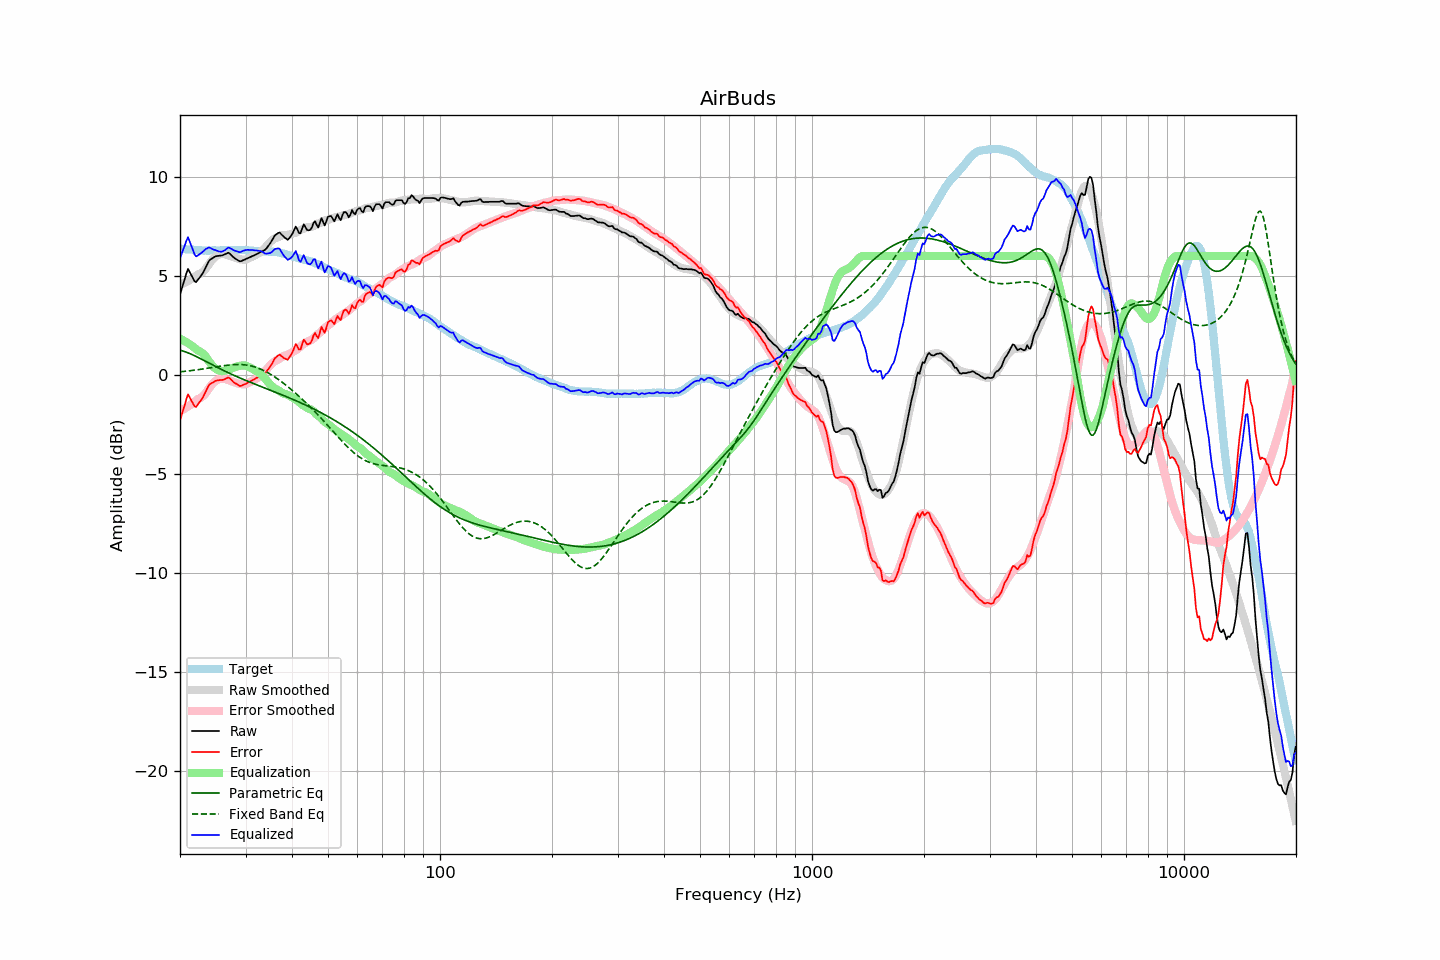

The table this chart was drawn from, first rows:
frequency, raw, error, smoothed, error_smoothed, equalization, parametric_eq, fixed_band_eq, equalized_raw, equalized_smoothed, target
20.00, 4.05, -2.33, 4.56, -1.82, 1.82, 1.24, 0.15, 5.87, 6.38, 6.37
20.20, 4.32, -2.05, 4.58, -1.78, 1.78, 1.22, 0.16, 6.10, 6.37, 6.36
20.40, 4.59, -1.76, 4.62, -1.74, 1.74, 1.20, 0.17, 6.33, 6.36, 6.35
20.61, 4.84, -1.51, 4.65, -1.70, 1.70, 1.17, 0.18, 6.54, 6.35, 6.35
20.81, 5.13, -1.20, 4.69, -1.65, 1.65, 1.14, 0.19, 6.78, 6.34, 6.33
21.02, 5.35, -0.98, 4.73, -1.60, 1.60, 1.11, 0.20, 6.94, 6.33, 6.33
21.23, 5.20, -1.12, 4.78, -1.54, 1.54, 1.08, 0.20, 6.74, 6.32, 6.32
21.44, 5.03, -1.30, 4.83, -1.49, 1.49, 1.04, 0.21, 6.52, 6.32, 6.33
21.66, 4.89, -1.43, 4.88, -1.43, 1.43, 1.01, 0.23, 6.32, 6.31, 6.32
21.87, 4.73, -1.58, 4.94, -1.37, 1.37, 0.97, 0.24, 6.09, 6.30, 6.31
22.09, 4.68, -1.62, 5.00, -1.30, 1.30, 0.93, 0.25, 5.98, 6.30, 6.30
22.31, 4.79, -1.51, 5.06, -1.23, 1.23, 0.89, 0.26, 6.02, 6.29, 6.30
22.54, 4.88, -1.40, 5.09, -1.20, 1.20, 0.85, 0.27, 6.08, 6.29, 6.29
22.76, 5.00, -1.29, 5.13, -1.15, 1.15, 0.81, 0.28, 6.15, 6.28, 6.29
22.99, 5.11, -1.17, 5.19, -1.09, 1.09, 0.77, 0.29, 6.20, 6.28, 6.28
23.22, 5.26, -1.01, 5.26, -1.02, 1.02, 0.72, 0.31, 6.28, 6.28, 6.27
23.45, 5.43, -0.85, 5.35, -0.92, 0.92, 0.68, 0.32, 6.35, 6.28, 6.28
23.69, 5.58, -0.68, 5.47, -0.80, 0.80, 0.64, 0.33, 6.39, 6.27, 6.27
23.92, 5.75, -0.52, 5.59, -0.68, 0.68, 0.60, 0.35, 6.43, 6.27, 6.26
24.16, 5.83, -0.45, 5.70, -0.57, 0.57, 0.55, 0.36, 6.40, 6.27, 6.27
24.40, 5.88, -0.41, 5.80, -0.47, 0.47, 0.51, 0.37, 6.35, 6.27, 6.28
24.65, 5.93, -0.36, 5.89, -0.39, 0.39, 0.47, 0.38, 6.32, 6.28, 6.28
24.89, 5.98, -0.31, 5.96, -0.32, 0.32, 0.43, 0.40, 6.30, 6.28, 6.28
25.14, 6.00, -0.28, 6.02, -0.27, 0.27, 0.38, 0.41, 6.26, 6.28, 6.28
25.39, 6.01, -0.27, 6.06, -0.23, 0.23, 0.34, 0.42, 6.23, 6.28, 6.28
25.65, 6.02, -0.26, 6.09, -0.20, 0.20, 0.30, 0.44, 6.22, 6.29, 6.28
25.91, 6.03, -0.26, 6.10, -0.19, 0.19, 0.26, 0.45, 6.22, 6.29, 6.29
26.16, 6.06, -0.24, 6.10, -0.20, 0.20, 0.22, 0.46, 6.25, 6.29, 6.30
26.43, 6.09, -0.21, 6.08, -0.21, 0.21, 0.18, 0.47, 6.30, 6.29, 6.30
26.69, 6.13, -0.17, 6.06, -0.23, 0.23, 0.15, 0.48, 6.36, 6.29, 6.30
26.96, 6.17, -0.13, 6.04, -0.26, 0.26, 0.11, 0.49, 6.42, 6.29, 6.29
27.23, 6.12, -0.18, 6.01, -0.29, 0.29, 0.07, 0.50, 6.40, 6.29, 6.29
27.50, 6.04, -0.26, 5.98, -0.32, 0.32, 0.03, 0.51, 6.36, 6.30, 6.29
27.77, 5.96, -0.35, 5.95, -0.35, 0.35, -0.01, 0.51, 6.31, 6.30, 6.30
28.05, 5.89, -0.41, 5.92, -0.38, 0.38, -0.04, 0.52, 6.27, 6.30, 6.30
28.33, 5.84, -0.45, 5.89, -0.41, 0.41, -0.08, 0.52, 6.25, 6.30, 6.29
28.62, 5.79, -0.50, 5.86, -0.43, 0.43, -0.11, 0.52, 6.22, 6.30, 6.29
28.90, 5.74, -0.56, 5.84, -0.45, 0.45, -0.15, 0.52, 6.19, 6.30, 6.30
29.19, 5.74, -0.56, 5.83, -0.47, 0.47, -0.18, 0.52, 6.20, 6.29, 6.29
29.48, 5.78, -0.52, 5.82, -0.48, 0.48, -0.22, 0.51, 6.25, 6.29, 6.29
29.78, 5.81, -0.49, 5.82, -0.47, 0.47, -0.25, 0.51, 6.28, 6.29, 6.29
30.08, 5.85, -0.45, 5.83, -0.46, 0.46, -0.28, 0.50, 6.30, 6.29, 6.30
30.38, 5.89, -0.40, 5.86, -0.43, 0.43, -0.32, 0.49, 6.31, 6.28, 6.29
30.68, 5.92, -0.36, 5.89, -0.39, 0.39, -0.35, 0.47, 6.30, 6.28, 6.28
30.99, 5.96, -0.32, 5.92, -0.35, 0.35, -0.38, 0.45, 6.30, 6.27, 6.27
31.30, 6.00, -0.27, 5.96, -0.31, 0.31, -0.42, 0.43, 6.30, 6.27, 6.26
31.61, 6.03, -0.23, 6.00, -0.26, 0.26, -0.45, 0.41, 6.29, 6.26, 6.26
31.93, 6.07, -0.18, 6.04, -0.21, 0.21, -0.48, 0.39, 6.28, 6.25, 6.25
32.24, 6.11, -0.14, 6.08, -0.16, 0.16, -0.51, 0.36, 6.27, 6.25, 6.25
32.57, 6.15, -0.09, 6.13, -0.11, 0.11, -0.55, 0.33, 6.26, 6.24, 6.23
32.89, 6.20, -0.04, 6.19, -0.05, 0.05, -0.58, 0.30, 6.25, 6.24, 6.23
33.22, 6.24, 0.01, 6.26, 0.02, -0.02, -0.61, 0.26, 6.22, 6.24, 6.23
33.55, 6.28, 0.05, 6.33, 0.10, -0.10, -0.64, 0.22, 6.17, 6.23, 6.23
33.89, 6.32, 0.08, 6.42, 0.19, -0.19, -0.67, 0.18, 6.12, 6.23, 6.23
34.23, 6.41, 0.18, 6.52, 0.29, -0.29, -0.71, 0.14, 6.12, 6.23, 6.22
34.57, 6.52, 0.30, 6.61, 0.38, -0.38, -0.74, 0.09, 6.13, 6.22, 6.22
34.92, 6.62, 0.41, 6.70, 0.48, -0.48, -0.77, 0.04, 6.15, 6.22, 6.22
35.27, 6.75, 0.53, 6.77, 0.56, -0.56, -0.80, -0.01, 6.20, 6.21, 6.22
35.62, 6.90, 0.68, 6.83, 0.63, -0.63, -0.83, -0.06, 6.27, 6.21, 6.21
35.97, 7.04, 0.83, 6.88, 0.69, -0.69, -0.87, -0.11, 6.35, 6.20, 6.21
... 635 more rows
